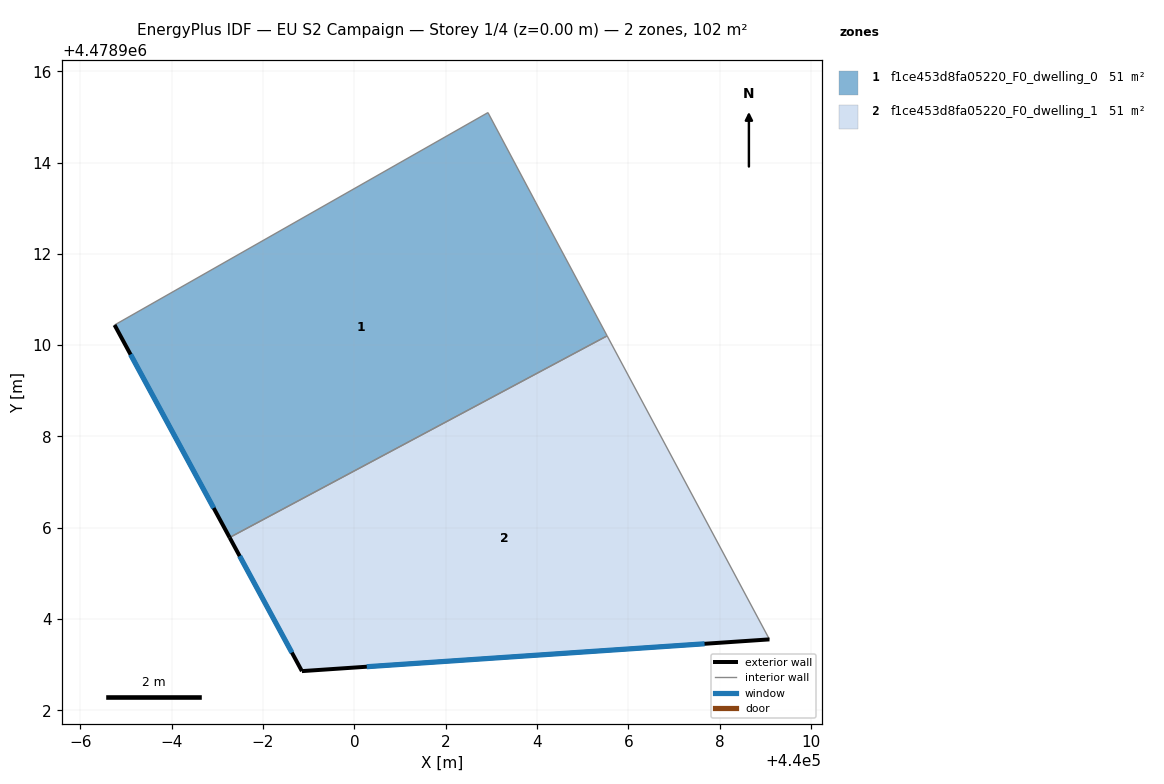
=== STOREY PLAN SPEC (per zone: floor XY polygon, exterior-wall plan segments, windows/doors) ===
zone 1: f1ce453d8fa05220_F0_dwelling_0  (50.9 m²)
  floor: (440005.54, 4478910.20) (440003.97, 4478913.13) (440002.93, 4478915.09) (439994.75, 4478910.44) (439997.27, 4478905.79)
  exterior wall: (439997.27, 4478905.79) – (439994.75, 4478910.44)  [5.3 m]
    window: (439996.92, 4478906.43) – (439995.10, 4478909.80)  [8.3 m²]
  interior walls: 4
zone 2: f1ce453d8fa05220_F0_dwelling_1  (50.9 m²)
  floor: (440009.09, 4478903.56) (440005.54, 4478910.20) (439997.27, 4478905.79) (439998.85, 4478902.86)
  exterior wall: (440009.09, 4478903.56) – (439998.85, 4478902.86)  [10.3 m]
    window: (440007.67, 4478903.46) – (440000.27, 4478902.96)  [16.1 m²]
  exterior wall: (439998.85, 4478902.86) – (439997.27, 4478905.79)  [3.3 m]
    window: (439998.63, 4478903.27) – (439997.49, 4478905.38)  [5.2 m²]
  interior walls: 2

=== DERIVED (storey summary) ===
Building: EU S2 Campaign
Storey: 1 of 4  (floor level z = 0.00 m)
Storey gross floor area: 101.7 m²
Zones on this storey: 2
  - f1ce453d8fa05220_F0_dwelling_0: floor 50.9 m²; exterior wall 5.3 m (15.9 m²); 1 window(s) 8.3 m²; WWR 52.2%
  - f1ce453d8fa05220_F0_dwelling_1: floor 50.9 m²; exterior wall 13.6 m (40.8 m²); 2 window(s) 21.3 m²; WWR 52.2%
Zone adjacency (shared interzone walls):
  - f1ce453d8fa05220_F0_dwelling_0 ↔ f1ce453d8fa05220_F0_dwelling_1